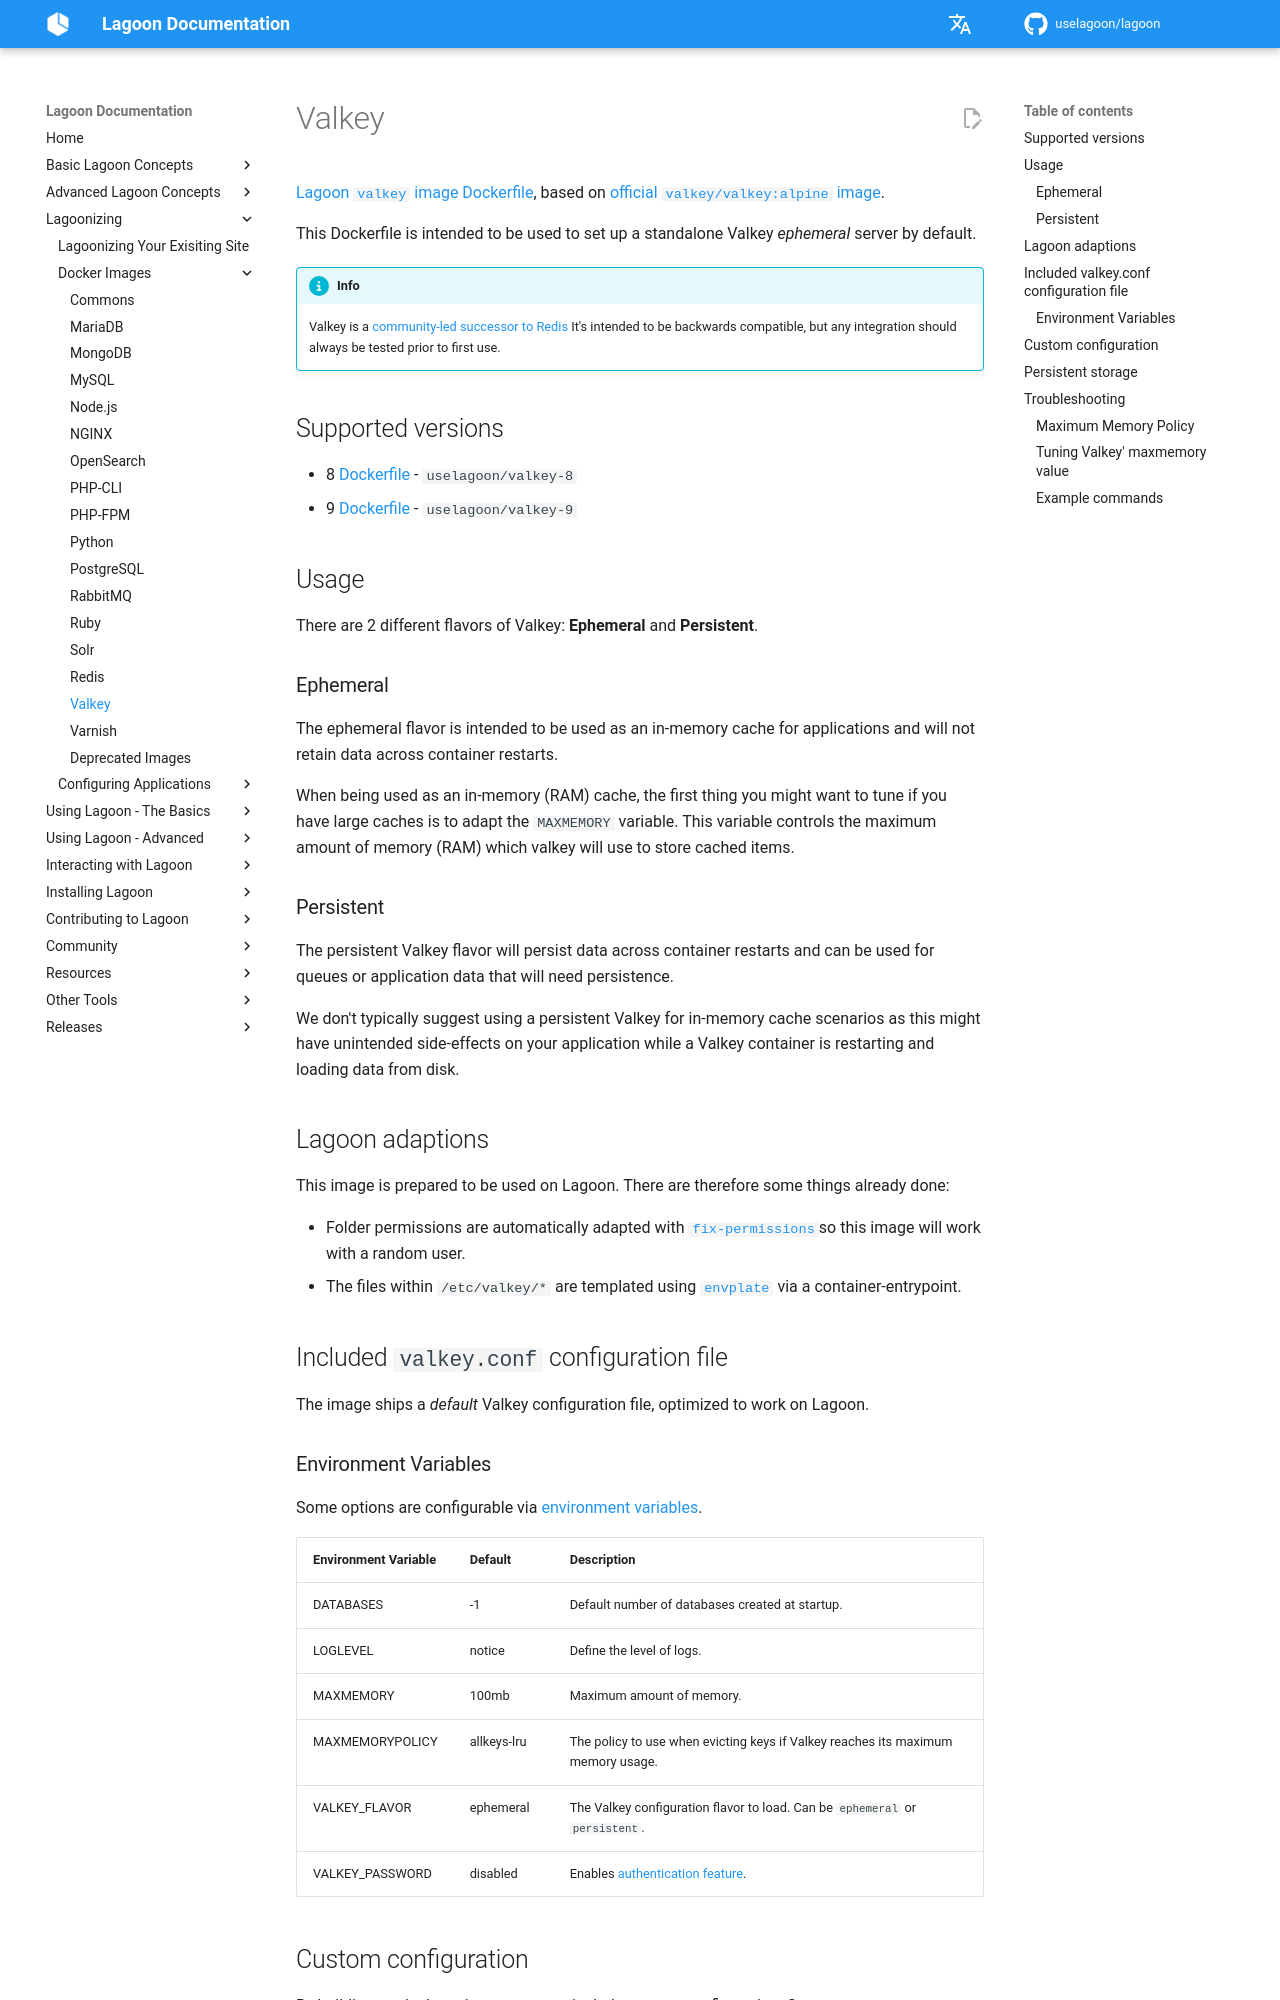

repository: uselagoon/lagoon · page: docker-images/valkey/index.html · generator: mkdocs

# Valkey

[Lagoon `valkey` image Dockerfile](https://github.com/uselagoon/lagoon-images/blob/main/images/valkey), based on [official `valkey/valkey:alpine` image](https://hub.docker.com/r/valkey/valkey).

This Dockerfile is intended to be used to set up a standalone Valkey _ephemeral_ server by default.

!!! info
    Valkey is a [community-led successor to Redis](https://www.linuxfoundation.org/press/linux-foundation-launches-open-source-valkey-community) It's intended to be backwards compatible, but any integration should always be tested prior to first use.

## Supported versions

* 8 [Dockerfile](https://github.com/uselagoon/lagoon-images/blob/main/images/valkey/8.Dockerfile) - `uselagoon/valkey-8`
* 9 [Dockerfile](https://github.com/uselagoon/lagoon-images/blob/main/images/valkey/9.Dockerfile) - `uselagoon/valkey-9`

## Usage

There are 2 different flavors of Valkey: **Ephemeral** and **Persistent**.

### Ephemeral

The ephemeral flavor is intended to be used as an in-memory cache for applications and will not retain data across container restarts.

When being used as an in-memory (RAM) cache, the first thing you might want to tune if you have large caches is to adapt the `MAXMEMORY` variable. This variable controls the maximum amount of memory (RAM) which valkey will use to store cached items.

### Persistent

The persistent Valkey flavor will persist data across container restarts and can be used for queues or application data that will need persistence.

We don't typically suggest using a persistent Valkey for in-memory cache scenarios as this might have unintended side-effects on your application while a Valkey container is restarting and loading data from disk.

## Lagoon adaptions

This image is prepared to be used on Lagoon. There are therefore some things already done:

* Folder permissions are automatically adapted with [`fix-permissions`](https://github.com/uselagoon/lagoon-images/blob/main/images/commons/fix-permissions)so this image will work with a random user.
* The files within `/etc/valkey/*` are templated using [`envplate`](https://github.com/kreuzwerker/envplate) via a container-entrypoint.

## Included `valkey.conf` configuration file

The image ships a _default_ Valkey configuration file, optimized to work on Lagoon.

### Environment Variables

Some options are configurable via [environment
variables](../concepts-advanced/environment-variables.md).

| Environment Variable | Default     |                                        Description                                         |
| :------------------- | :---------- | :----------------------------------------------------------------------------------------- |
| DATABASES            | -1          | Default number of databases created at startup.                                            |
| LOGLEVEL             | notice      | Define the level of logs.                                                                  |
| MAXMEMORY            | 100mb       | Maximum amount of memory.                                                                  |
| MAXMEMORYPOLICY      | allkeys-lru | The policy to use when evicting keys if Valkey reaches its maximum memory usage.            |
| VALKEY_FLAVOR        | ephemeral   | The Valkey configuration flavor to load. Can be `ephemeral` or `persistent`. |
| VALKEY_PASSWORD      | disabled    | Enables [authentication feature](https://valkey.io/topics/security#authentication-feature). |

## Custom configuration

By building on the base image you can include custom configuration.
See [https://github.com/valkey-io/valkey/blob/8.1/valkey.conf](https://github.com/valkey-io/valkey/blob/8.1/valkey.conf) for full documentation of the Valkey configuration file.
